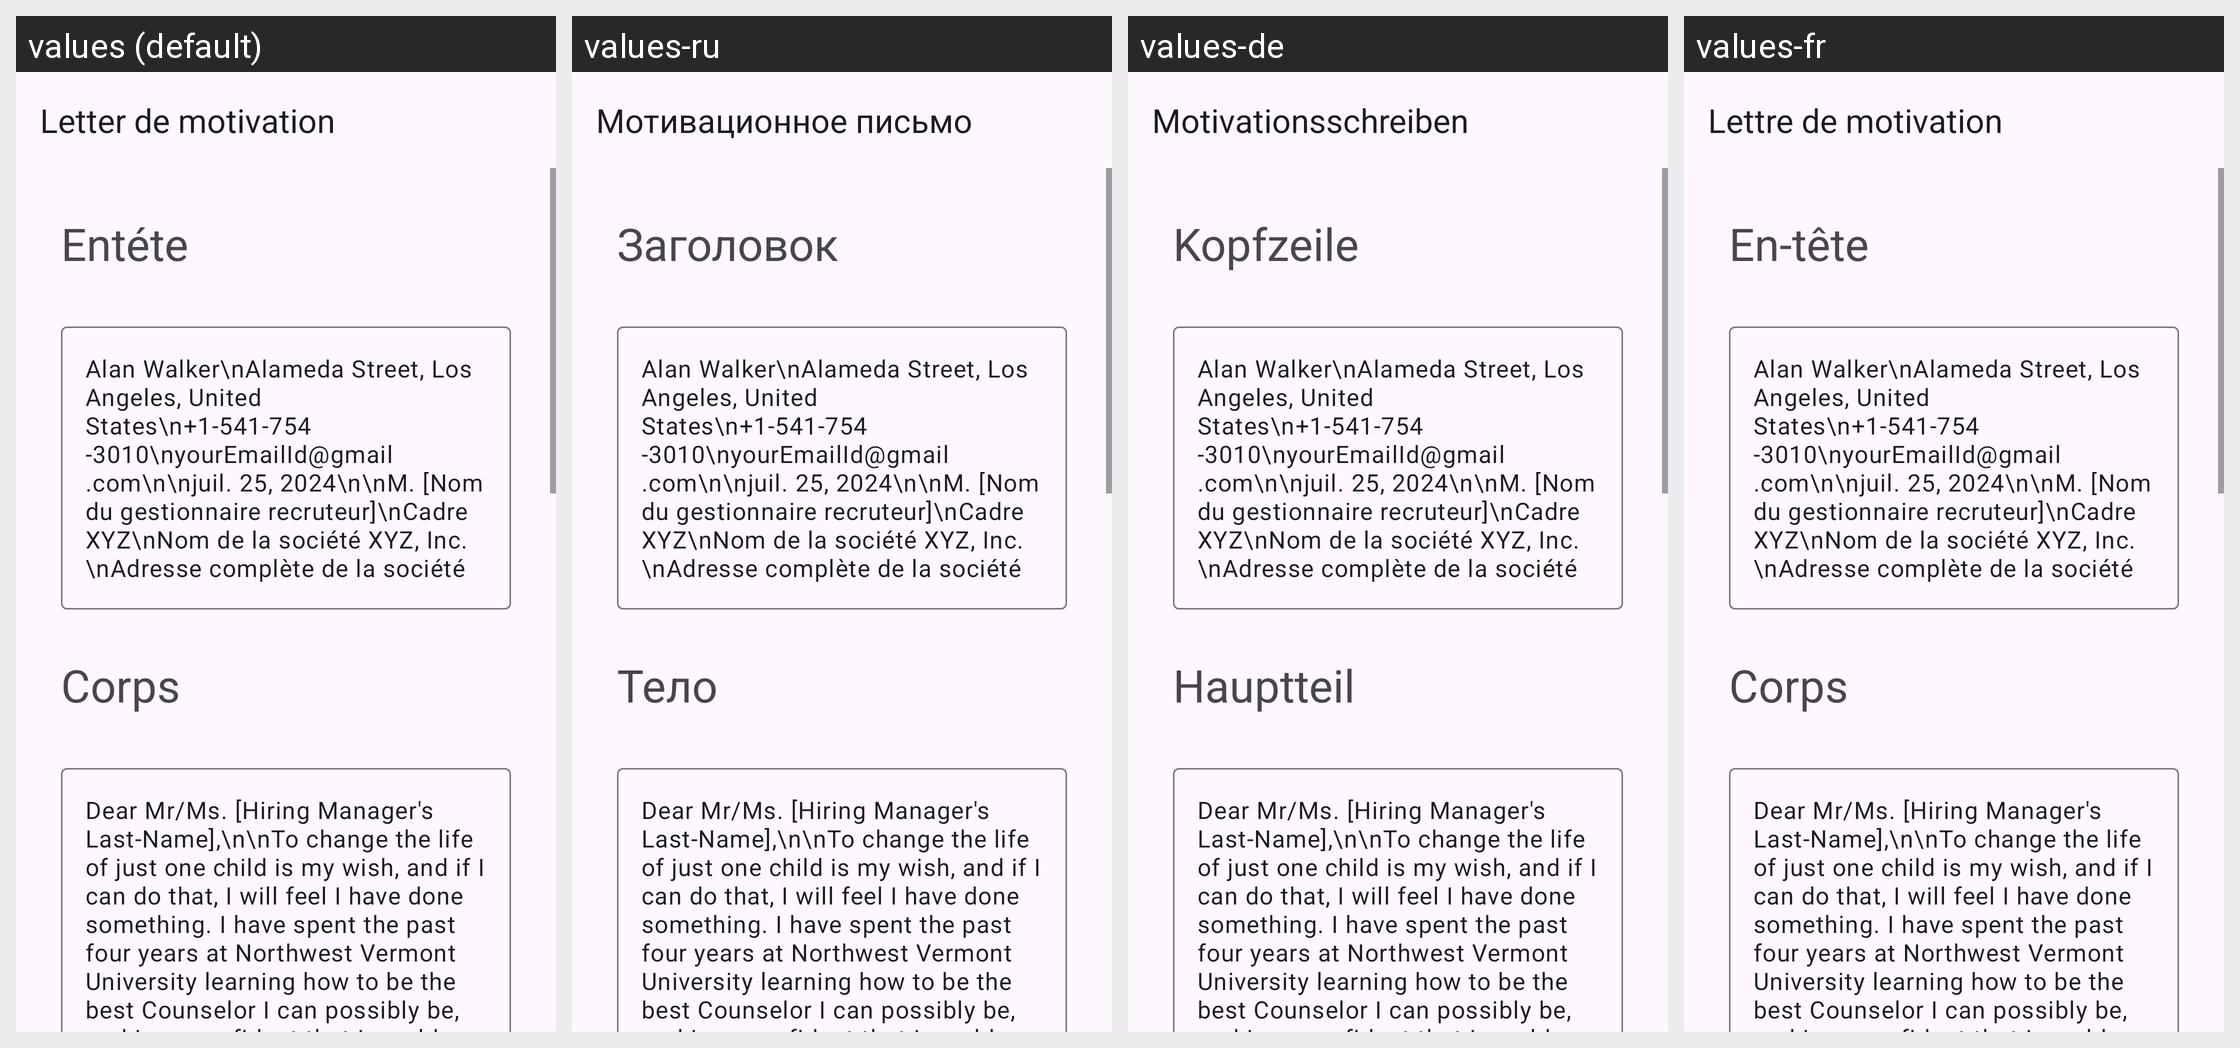

Here is an Android app screen in its default locale and in the app's own translations. Write out the translated-string differences for the strings that appear on this screen.
Android screen res/layout/activity_school_counselor.xml rendered under 4 locales, left to right: values (default), values-ru, values-de, values-fr. Device: Nexus 5 (rendered at 1080×1920; each locale shown at half size, 540×960, under a caption strip naming it); theme Theme.App_creat_profesionell_cv.
Other locales in the repository, not shown: values-en, values-it.
Strings drawn on this screen, with the default value and each locale's value (text and hints the layout hard-codes, and strings that could not be matched under every locale, appear in the picture but are not listed):

letter_de_motivation
  values: Letter de motivation
  values-ru: Мотивационное письмо
  values-de: Motivationsschreiben
  values-fr: Lettre de motivation

ent_te
  values: Entéte
  values-ru: Заголовок
  values-de: Kopfzeile
  values-fr: En-tête

corps
  values: Corps
  values-ru: Тело
  values-de: Hauptteil
  values-fr: Corps
